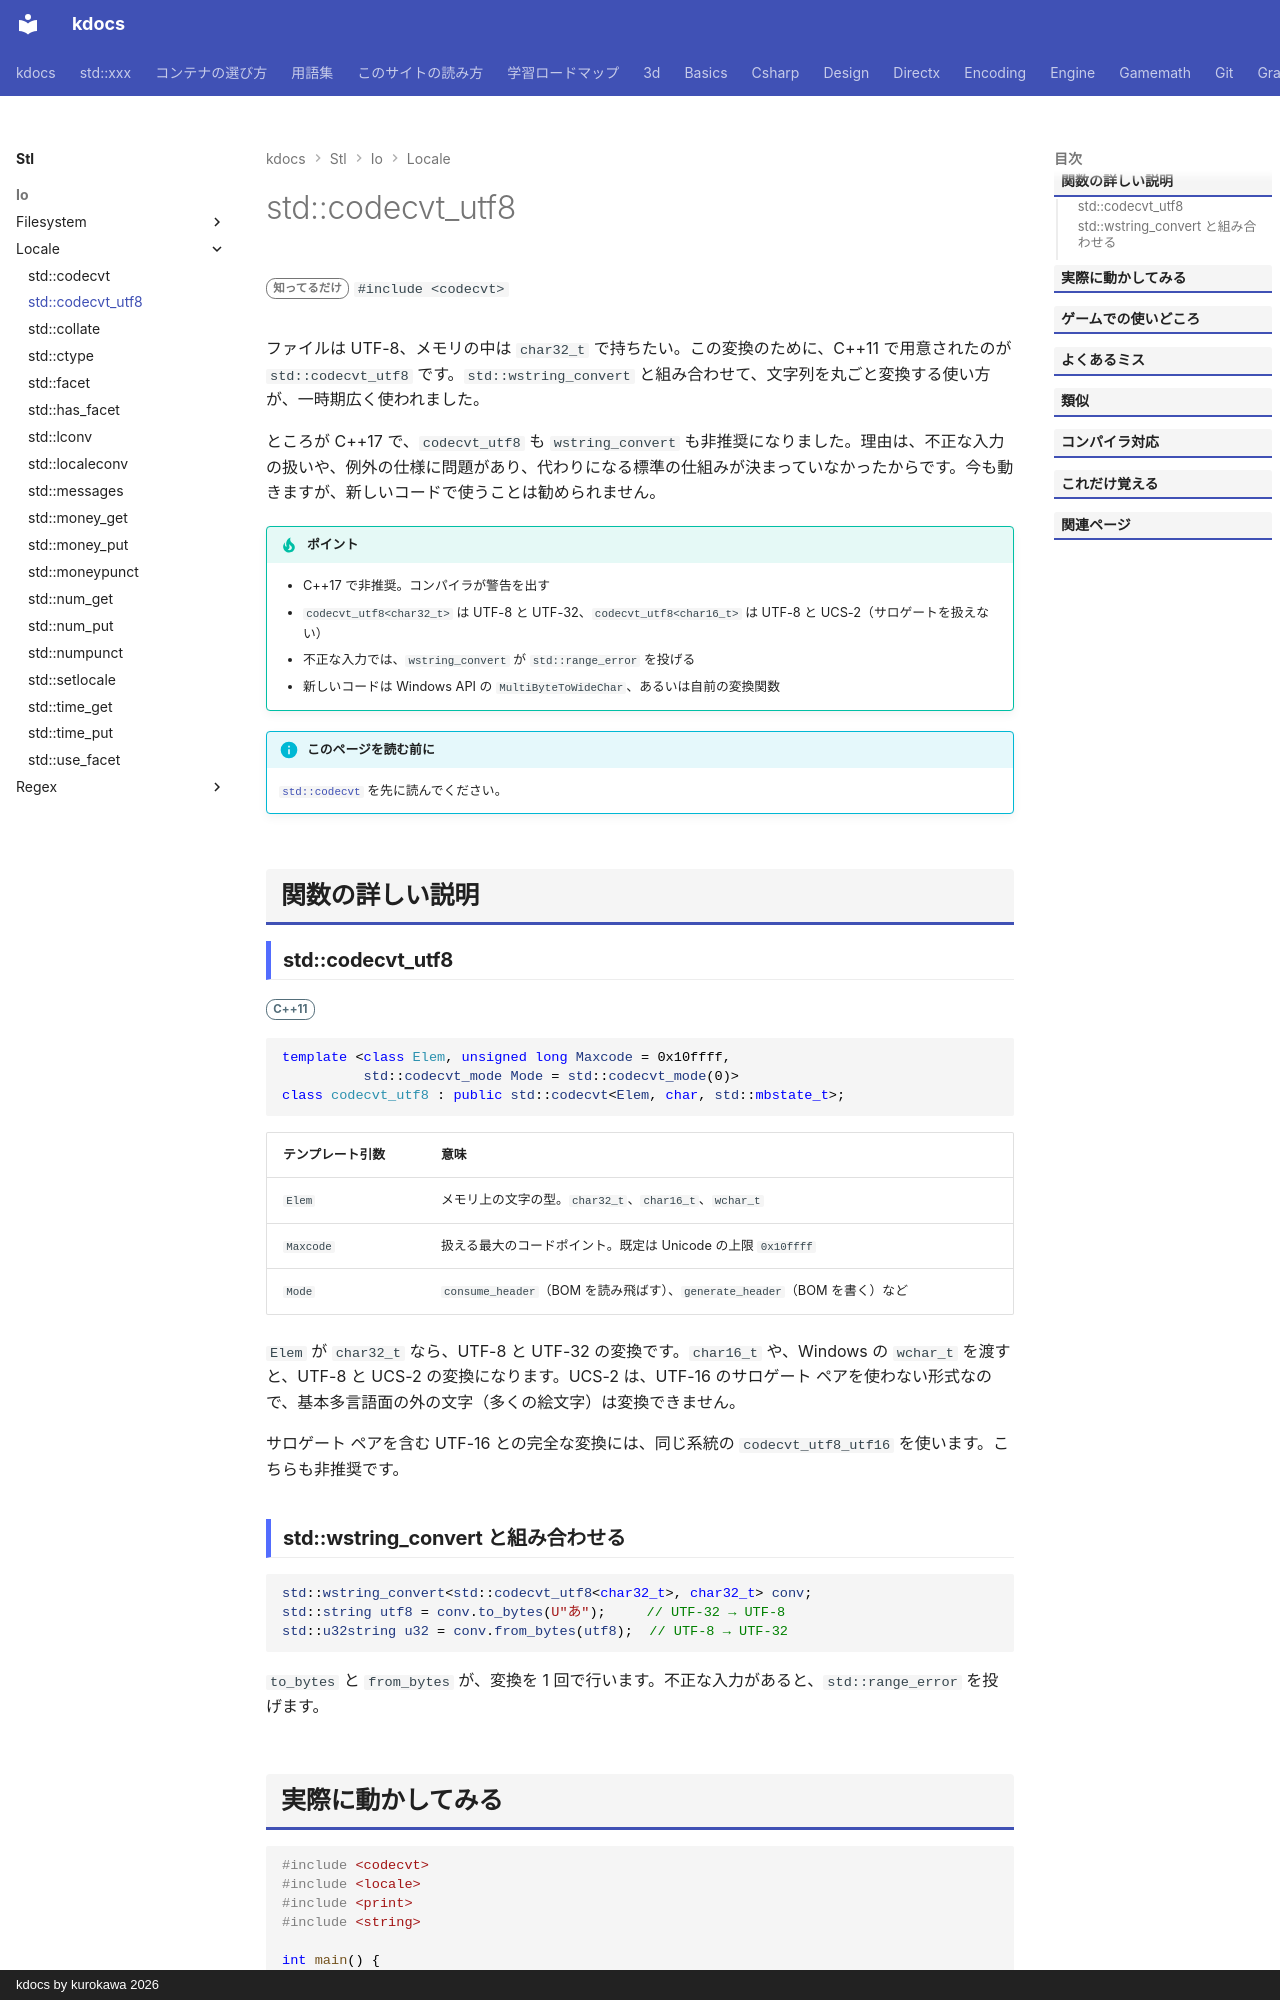

repository: qwzxdf/kdocs · page: stl/io/locale/codecvt_utf8/index.html · generator: mkdocs · copyright: kdocs by kurokawa 2026

---
title: std::codecvt_utf8
summary: "UTF-8 と、UCS-2 / UTF-32 を変換するファセット（非推奨）。"
order: 900
tags:
  - 入出力・文字列
---

# std::codecvt_utf8

<div class="page-badges" markdown>
<span class="rank rank-rare">知ってるだけ</span>
`#include <codecvt>`
</div>

ファイルは UTF-8、メモリの中は `char32_t` で持ちたい。この変換のために、C++11 で用意されたのが `std::codecvt_utf8` です。`std::wstring_convert` と組み合わせて、文字列を丸ごと変換する使い方が、一時期広く使われました。

ところが C++17 で、`codecvt_utf8` も `wstring_convert` も非推奨になりました。理由は、不正な入力の扱いや、例外の仕様に問題があり、代わりになる標準の仕組みが決まっていなかったからです。今も動きますが、新しいコードで使うことは勧められません。

!!! tip "ポイント"
    - C++17 で非推奨。コンパイラが警告を出す
    - `codecvt_utf8<char32_t>` は UTF-8 と UTF-32、`codecvt_utf8<char16_t>` は UTF-8 と UCS-2（サロゲートを扱えない）
    - 不正な入力では、`wstring_convert` が `std::range_error` を投げる
    - 新しいコードは Windows API の `MultiByteToWideChar`、あるいは自前の変換関数

!!! info "このページを読む前に"
    [`std::codecvt`](codecvt.md) を先に読んでください。

## 関数の詳しい説明

### std::codecvt_utf8 {#codecvt_utf8}

<span class="ver ver-11">C++11</span>

```cpp
template <class Elem, unsigned long Maxcode = 0x10ffff,
          std::codecvt_mode Mode = std::codecvt_mode(0)>
class codecvt_utf8 : public std::codecvt<Elem, char, std::mbstate_t>;
```

| テンプレート引数 | 意味 |
| --- | --- |
| `Elem` | メモリ上の文字の型。`char32_t`、`char16_t`、`wchar_t` |
| `Maxcode` | 扱える最大のコードポイント。既定は Unicode の上限 `0x10ffff` |
| `Mode` | `consume_header`（BOM を読み飛ばす）、`generate_header`（BOM を書く）など |

`Elem` が `char32_t` なら、UTF-8 と UTF-32 の変換です。`char16_t` や、Windows の `wchar_t` を渡すと、UTF-8 と UCS-2 の変換になります。UCS-2 は、UTF-16 のサロゲート ペアを使わない形式なので、基本多言語面の外の文字（多くの絵文字）は変換できません。

サロゲート ペアを含む UTF-16 との完全な変換には、同じ系統の `codecvt_utf8_utf16` を使います。こちらも非推奨です。
